5-way image classification set "dataset" from GitHub (Sabira687/Coins); label vocabulary: 100 tenge, 10 tenge, 20 tenge, 50 tenge, 5 tenge.

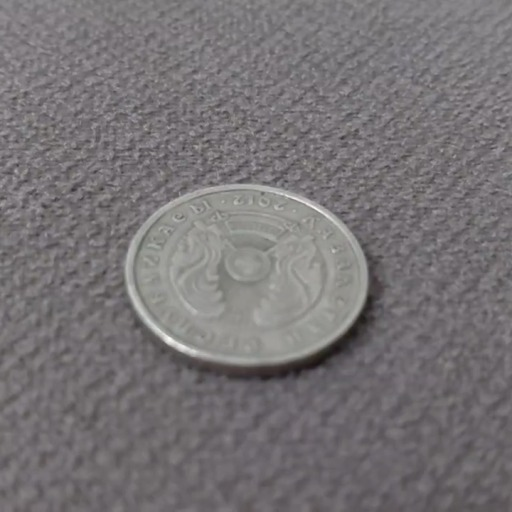
Label: 20 tenge

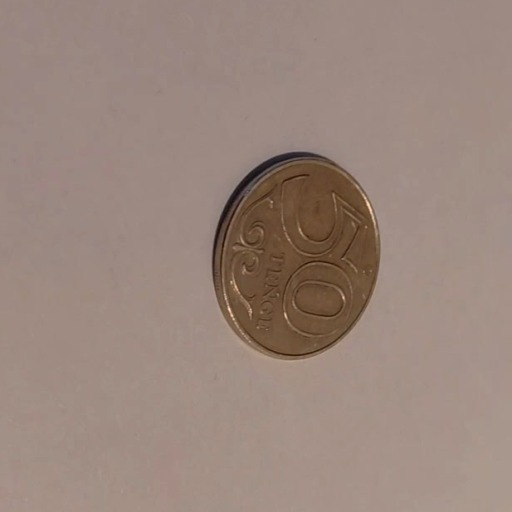
Label: 50 tenge

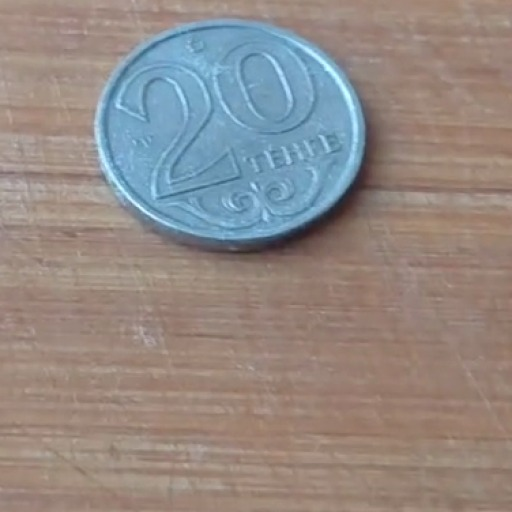
Label: 20 tenge

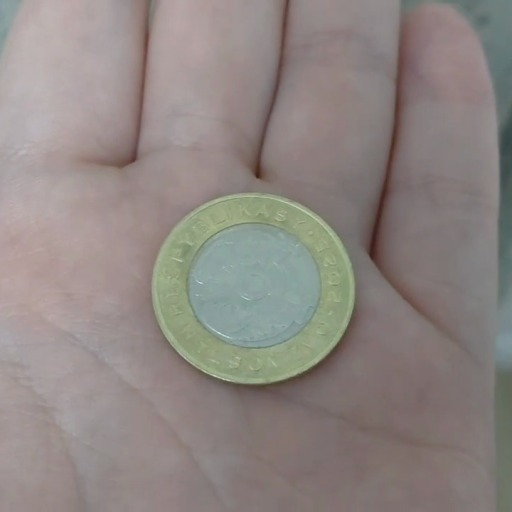
Label: 100 tenge

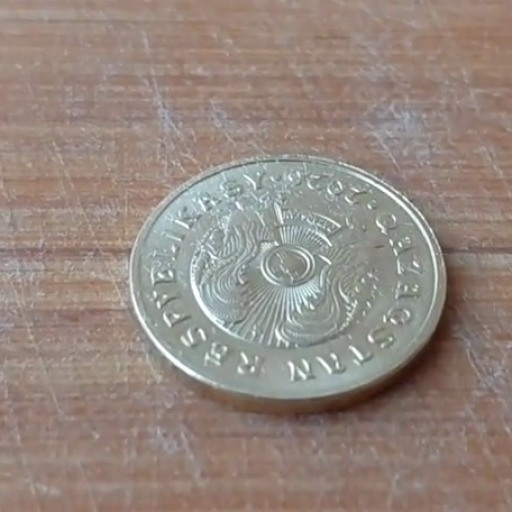
Label: 5 tenge

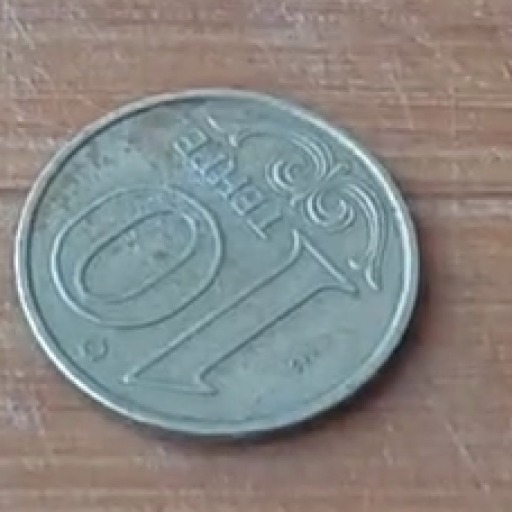
Label: 10 tenge
